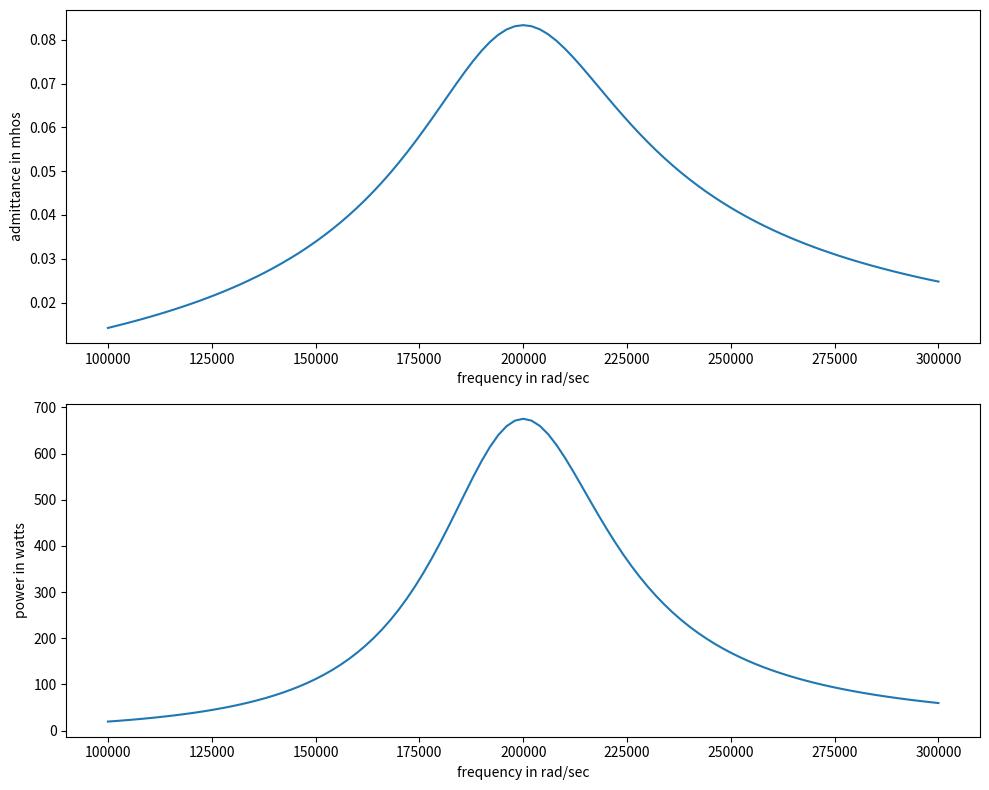

This figure's Python source:
"""
Python conversion of M4.M
Series resonant circuit simulation - input parameters and initial conditions
"""
import numpy as np
import matplotlib.pyplot as plt

# Input parameters and initial conditions
R = 12  # R in ohms
L = 0.231e-3  # L in H
C = 0.1082251e-6  # C in Farad
wo = np.sqrt(1 / (L * C))  # series resonant frequency in rad/sec
Vdc = 100  # magnitude of voltage = Vdc Volts
iLo = 0  # initial value of inductor current
vCo = 0  # initial voltage of capacitor voltage
tf = 10 * (2 * np.pi / wo)  # filter time constant
tstop = 25e-4  # stop time for simulation

# Set up time and output arrays of repeating sequence for Pref
Pref_time = np.array([0, 6e-4, 11e-4, 11e-4, 18e-4, 18e-4, tstop])
Pref_value = np.array([0, 600, 600, 300, 300, 600, 600])

# Determine steadystate characteristics of RLC circuit
we = np.arange(0.5 * wo, 1.5 * wo, 0.01 * wo)  # set up freq range
Y = np.zeros(len(we), dtype=complex)
PR = np.zeros(len(we))

for wind, w in enumerate(we):
    Y[wind] = 1 / (R + 1j * w * L + 1 / (1j * w * C))
    Irms = (4 * Vdc / (np.pi * np.sqrt(2))) * abs(Y[wind])  # rms value of i
    PR[wind] = Irms ** 2 * R

# Plot circuit characteristics
fig, axes = plt.subplots(2, 1, figsize=(10, 8))

axes[0].plot(we, np.abs(Y))
axes[0].set_xlabel('frequency in rad/sec')
axes[0].set_ylabel('admittance in mhos')

axes[1].plot(we, PR)
axes[1].set_xlabel('frequency in rad/sec')
axes[1].set_ylabel('power in watts')

plt.tight_layout()
plt.show()

print(f'Resonant frequency: {wo:.2f} rad/sec')
print('Run simulation, then call plot_simulation_results(y) to plot')

def plot_simulation_results(y):
    """
    Plot simulation results
    y: array with columns [time, Vs, PR, i, VC]
    """
    fig, axes = plt.subplots(4, 1, figsize=(10, 10))

    axes[0].plot(y[:, 0], y[:, 1])
    axes[0].set_title('excitation voltage')
    axes[0].set_ylabel('Vs in V')

    axes[1].plot(y[:, 0], y[:, 2])
    axes[1].set_title('load power')
    axes[1].set_ylabel('PR in W')

    axes[2].plot(y[:, 0], y[:, 3])
    axes[2].set_title('RLC current')
    axes[2].set_ylabel('i in A')

    axes[3].plot(y[:, 0], y[:, 4])
    axes[3].set_xlabel('time in sec')
    axes[3].set_title('capacitor voltage')
    axes[3].set_ylabel('VC in V')

    plt.tight_layout()
    plt.show()
